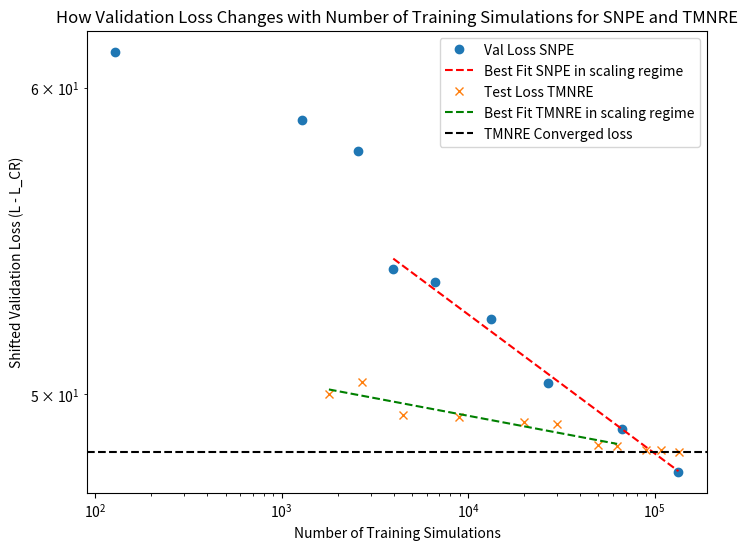

Generate this figure with matplotlib:
import numpy as np
import matplotlib.pyplot as plt
from scipy.stats import linregress

# Sample data
x = np.array([134272, 67072, 26752, 13312, 6656, 3968, 2560, 1280, 128])  # simulation number variables #128
y = np.array([-4.79168, -3.5644, -2.19829, -0.26212, 0.91438, 1.30695, 5.24674, 6.31091, 8.74037])  # val loss variables #8.74037

x_1 = np.array([1792, 2688, 4480, 8960, 19968, 29952, 49920, 62976, 89984, 107904, 134912])  # simulation number variables
y_1 = np.array([-2.5372467041015625, -2.1801271438598633, -3.156132936477661, -3.2031116485595703, -3.3537256717681885, -3.4139301776885986, -4.036552429199219, -4.062026500701904,  -4.175949573516846, -4.175949573516846, -4.232735633850098])  # test loss variables

x_fit = np.array([134272, 67072, 26752, 13312, 6656, 3968])  # simulation number variables
y_fit = np.array([-4.79168, -3.5644, -2.19829, -0.26212, 0.91438, 1.30695])  # val loss variables

x_1_fit = np.array([1792, 2688, 4480, 8960, 19968, 29952, 49920, 62976])  # simulation number variables
y_1_fit = np.array([-2.5372467041015625, -2.1801271438598633, -3.156132936477661, -3.2031116485595703, -3.3537256717681885, -3.4139301776885986, -4.036552429199219, -4.062026500701904])  # test loss variables

approx_crb = 52.545037343796665
y = y + approx_crb  # Shift the validation loss 
y_1 = y_1 + approx_crb  # Shift the validation loss 
y_fit = y_fit + approx_crb  # Shift the validation loss
y_1_fit = y_1_fit + approx_crb  # Shift the validation loss
# Take log of the data
log_x = np.log(x)
log_y = np.log(y)

log_x_1 = np.log(x_1)
log_y_1 = np.log(y_1)

log_x_fit = np.log(x_fit)
log_y_fit = np.log(y_fit)

log_x_1_fit = np.log(x_1_fit)
log_y_1_fit = np.log(y_1_fit)
# Perform linear regression in log space
slope, intercept, r_value, _, _ = linregress(log_x_fit, log_y_fit)
slope_1, intercept_1, r_value_1, _, _ = linregress(log_x_1_fit, log_y_1_fit)

# Generate best-fit line in log space
x_fit = np.logspace(np.log10(min(x_fit)), np.log10(max(x_fit)), 100)  # Log-spaced x values
y_fit = np.exp(intercept) * x_fit**slope  # Convert back from log space

# Generate best-fit line in log space
x_fit_1 = np.logspace(np.log10(min(x_1)), np.log10(max(x_1_fit)), 100)  # Log-spaced x values
y_fit_1 = np.exp(intercept_1) * x_fit_1**slope_1  # Convert back from log space

# Plot log-log graph
plt.figure(figsize=(8, 6))
plt.loglog(x, y, 'o', label="Val Loss SNPE")  # Plot original data
plt.loglog(x_fit, y_fit, 'r--', label=f"Best Fit SNPE in scaling regime")  # Best fit line
plt.loglog(x_1, y_1, 'x', label="Test Loss TMNRE")  # Plot original data
plt.loglog(x_fit_1, y_fit_1, 'g--', label=f"Best Fit TMNRE in scaling regime")  # Best fit line
#plot horizontal line at  y_1[10]
plt.axhline(y=y_1[10], color='black', linestyle='--', label=f"TMNRE Converged loss")

# Labels and title
plt.xlabel('Number of Training Simulations')
plt.ylabel('Shifted Validation Loss (L - L_CR)')
plt.title('How Validation Loss Changes with Number of Training Simulations for SNPE and TMNRE')
plt.legend()

# Show the plot
plt.show()

# Print the equation of the best fit line
print(f"SNPE Best fit equation: y = {np.exp(intercept):.2f} * x^{slope:.3f}")
print(f"TMNRE Best fit equation: y = {np.exp(intercept_1):.2f} * x^{slope_1:.3f}")
